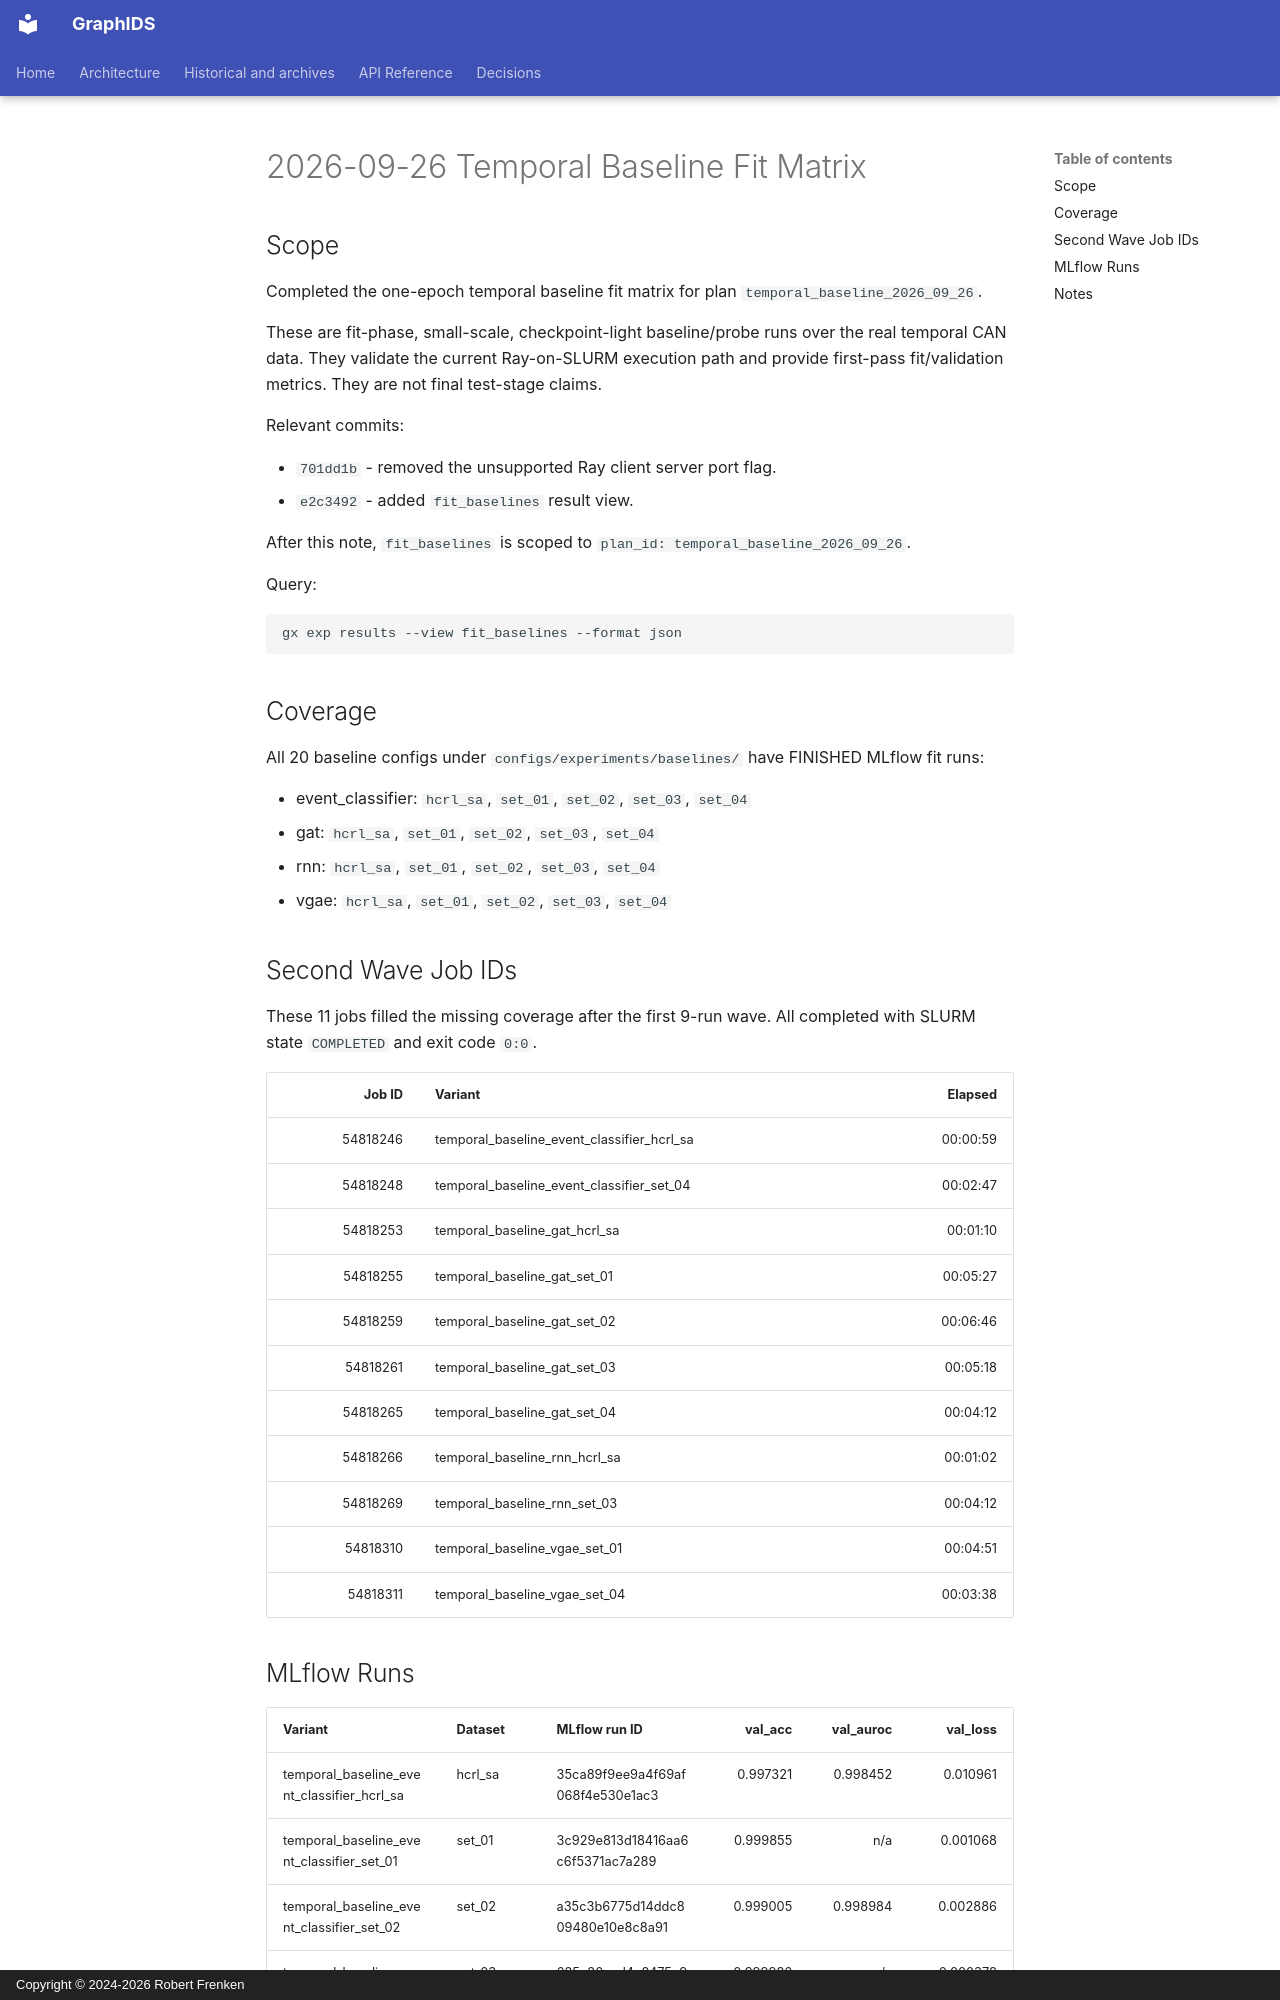

repository: frenken-lab/graphids · page: empirical-notes/2026-09-26-temporal-baseline-fit-matrix/index.html · generator: mkdocs · copyright: Copyright © 2024-2026 Robert Frenken

# 2026-09-26 Temporal Baseline Fit Matrix

## Scope

Completed the one-epoch temporal baseline fit matrix for plan
`temporal_baseline_2026_09_26`.

These are fit-phase, small-scale, checkpoint-light baseline/probe runs over the
real temporal CAN data. They validate the current Ray-on-SLURM execution path
and provide first-pass fit/validation metrics. They are not final test-stage
claims.

Relevant commits:

- `701dd1b` - removed the unsupported Ray client server port flag.
- `e2c3492` - added `fit_baselines` result view.

After this note, `fit_baselines` is scoped to
`plan_id: temporal_baseline_2026_09_26`.

Query:

```bash
gx exp results --view fit_baselines --format json
```

## Coverage

All 20 baseline configs under `configs/experiments/baselines/` have FINISHED
MLflow fit runs:

- event_classifier: `hcrl_sa`, `set_01`, `set_02`, `set_03`, `set_04`
- gat: `hcrl_sa`, `set_01`, `set_02`, `set_03`, `set_04`
- rnn: `hcrl_sa`, `set_01`, `set_02`, `set_03`, `set_04`
- vgae: `hcrl_sa`, `set_01`, `set_02`, `set_03`, `set_04`

## Second Wave Job IDs

These 11 jobs filled the missing coverage after the first 9-run wave. All
completed with SLURM state `COMPLETED` and exit code `0:0`.

| Job ID | Variant | Elapsed |
|---:|---|---:|
| 54818246 | temporal_baseline_event_classifier_hcrl_sa | 00:00:59 |
| 54818248 | temporal_baseline_event_classifier_set_04 | 00:02:47 |
| 54818253 | temporal_baseline_gat_hcrl_sa | 00:01:10 |
| 54818255 | temporal_baseline_gat_set_01 | 00:05:27 |
| 54818259 | temporal_baseline_gat_set_02 | 00:06:46 |
| 54818261 | temporal_baseline_gat_set_03 | 00:05:18 |
| 54818265 | temporal_baseline_gat_set_04 | 00:04:12 |
| 54818266 | temporal_baseline_rnn_hcrl_sa | 00:01:02 |
| 54818269 | temporal_baseline_rnn_set_03 | 00:04:12 |
| 54818310 | temporal_baseline_vgae_set_01 | 00:04:51 |
| 54818311 | temporal_baseline_vgae_set_04 | 00:03:38 |
